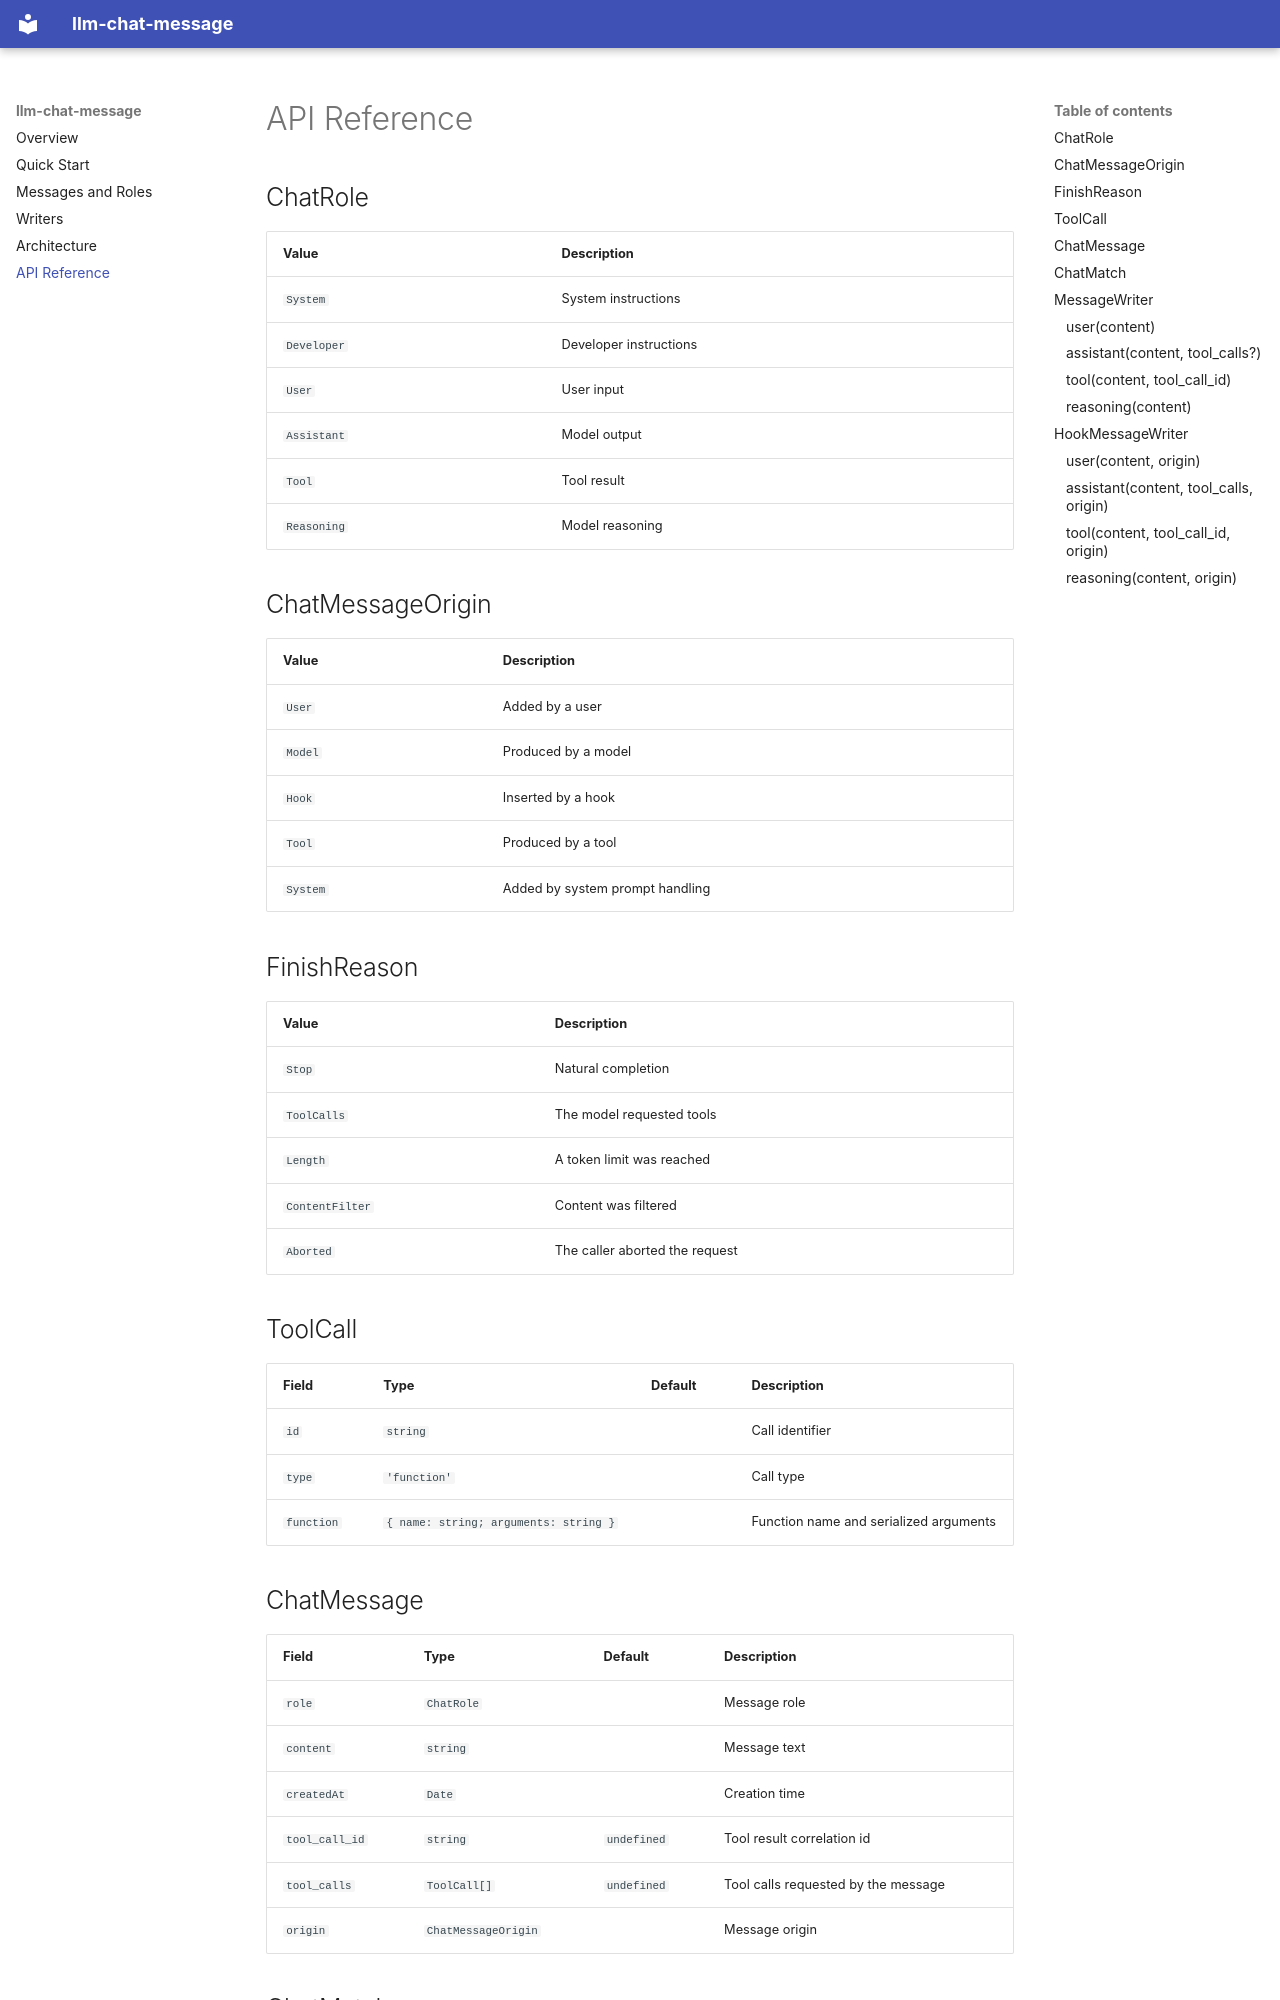

repository: johanneslatzel/llm-chat-message · page: api-reference/index.html · generator: mkdocs

# API Reference

## ChatRole

| Value | Description |
|---|---|
| `System` | System instructions |
| `Developer` | Developer instructions |
| `User` | User input |
| `Assistant` | Model output |
| `Tool` | Tool result |
| `Reasoning` | Model reasoning |

## ChatMessageOrigin

| Value | Description |
|---|---|
| `User` | Added by a user |
| `Model` | Produced by a model |
| `Hook` | Inserted by a hook |
| `Tool` | Produced by a tool |
| `System` | Added by system prompt handling |

## FinishReason

| Value | Description |
|---|---|
| `Stop` | Natural completion |
| `ToolCalls` | The model requested tools |
| `Length` | A token limit was reached |
| `ContentFilter` | Content was filtered |
| `Aborted` | The caller aborted the request |

## ToolCall

| Field | Type | Default | Description |
|---|---|---|---|
| `id` | `string` |  | Call identifier |
| `type` | `'function'` |  | Call type |
| `function` | `{ name: string; arguments: string }` |  | Function name and serialized arguments |

## ChatMessage

| Field | Type | Default | Description |
|---|---|---|---|
| `role` | `ChatRole` |  | Message role |
| `content` | `string` |  | Message text |
| `createdAt` | `Date` |  | Creation time |
| `tool_call_id` | `string` | `undefined` | Tool result correlation id |
| `tool_calls` | `ToolCall[]` | `undefined` | Tool calls requested by the message |
| `origin` | `ChatMessageOrigin` |  | Message origin |
